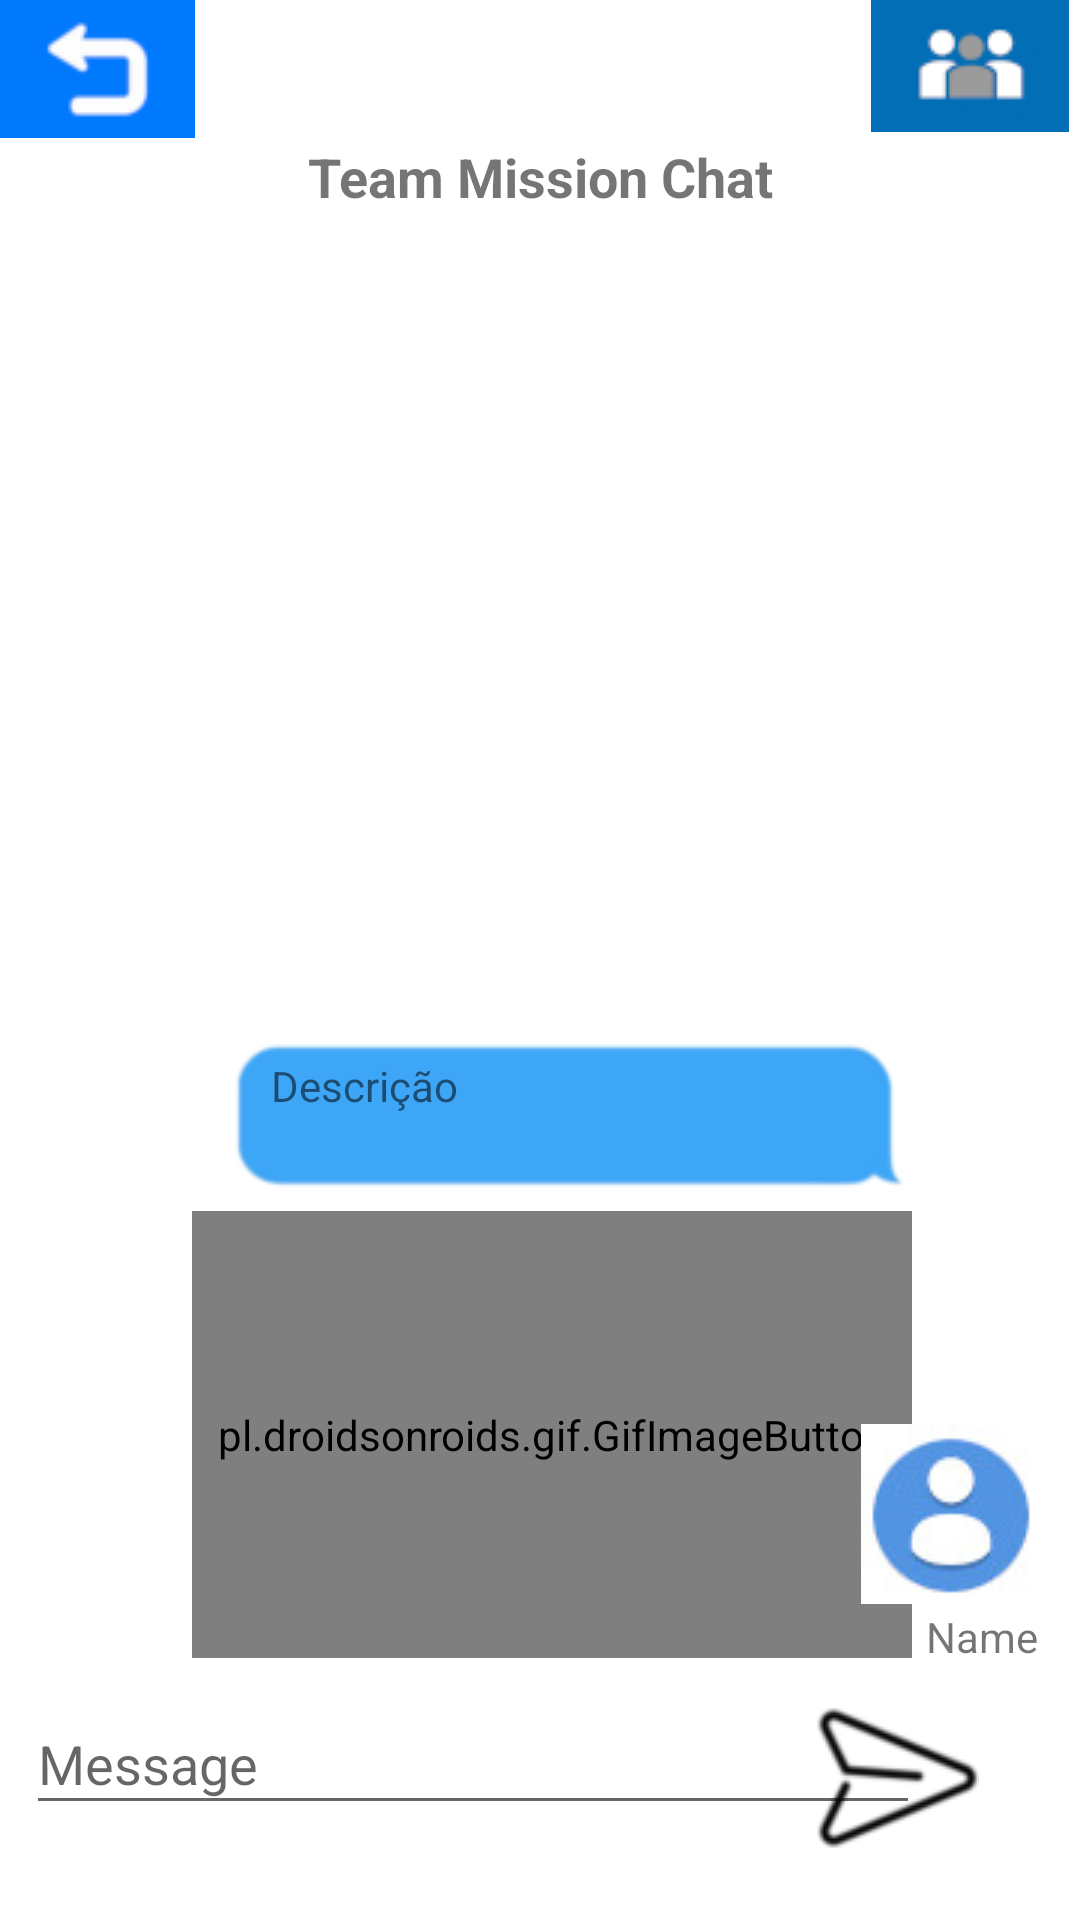

Write the Android layout XML for this screen, with the resource values it uses.
<!-- AndroidManifest.xml: application theme Theme.IHC_Proj -->
<!-- res/layout/activity_main14.xml -->
<?xml version="1.0" encoding="utf-8"?>

<androidx.constraintlayout.widget.ConstraintLayout xmlns:android="http://schemas.android.com/apk/res/android"
    xmlns:app="http://schemas.android.com/apk/res-auto"
    xmlns:tools="http://schemas.android.com/tools"
    android:layout_width="match_parent"
    android:layout_height="match_parent"
    tools:context=".MainActivity6"
    android:background="@color/corBackGround">

    <pl.droidsonroids.gif.GifImageButton
        android:id="@+id/gifImageButton_mgif"
        android:layout_width="240dp"
        android:layout_height="149dp"
        android:src="@drawable/forest_fire"
        app:layout_constraintBottom_toBottomOf="parent"
        app:layout_constraintEnd_toEndOf="parent"
        app:layout_constraintHorizontal_bias="0.534"
        app:layout_constraintStart_toStartOf="parent"
        app:layout_constraintTop_toTopOf="parent"
        app:layout_constraintVertical_bias="0.822" />

    <ImageView
        android:id="@+id/imageView2_mgif"
        android:layout_width="229dp"
        android:layout_height="168dp"
        app:layout_constraintBottom_toBottomOf="parent"
        app:layout_constraintEnd_toEndOf="parent"
        app:layout_constraintHorizontal_bias="0.593"
        app:layout_constraintStart_toStartOf="parent"
        app:layout_constraintTop_toTopOf="parent"
        app:layout_constraintVertical_bias="0.612"
        app:srcCompat="@drawable/message_r" />

    <TextView
        android:id="@+id/textView10_mgif"
        android:layout_width="203dp"
        android:layout_height="40dp"
        android:text="Descrição"
        app:layout_constraintBottom_toBottomOf="parent"
        app:layout_constraintEnd_toEndOf="parent"
        app:layout_constraintHorizontal_bias="0.576"
        app:layout_constraintStart_toStartOf="parent"
        app:layout_constraintTop_toTopOf="parent"
        app:layout_constraintVertical_bias="0.587" />

    <ImageButton
        android:id="@+id/send_imageButton_mgif"
        android:layout_width="73dp"
        android:layout_height="59dp"
        android:background="@null"
        app:layout_constraintBottom_toBottomOf="parent"
        app:layout_constraintEnd_toEndOf="parent"
        app:layout_constraintHorizontal_bias="0.915"
        app:layout_constraintStart_toStartOf="parent"
        app:layout_constraintTop_toTopOf="parent"
        app:layout_constraintVertical_bias="0.969"
        app:srcCompat="@drawable/send" />

    <EditText
        android:id="@+id/editTextTextPersonName3_mgif"
        android:layout_width="298dp"
        android:layout_height="44dp"
        android:ems="10"
        android:hint="Message"
        android:inputType="textPersonName"
        app:layout_constraintBottom_toBottomOf="parent"
        app:layout_constraintEnd_toEndOf="parent"
        app:layout_constraintHorizontal_bias="0.141"
        app:layout_constraintStart_toStartOf="parent"
        app:layout_constraintTop_toTopOf="parent"
        app:layout_constraintVertical_bias="0.947" />

    <ImageButton
        android:id="@+id/person_button3_mgif"
        android:layout_width="74dp"
        android:layout_height="71dp"
        android:background="@null"
        app:layout_constraintBottom_toBottomOf="parent"
        app:layout_constraintEnd_toEndOf="parent"
        app:layout_constraintHorizontal_bias="0.979"
        app:layout_constraintStart_toStartOf="parent"
        app:layout_constraintTop_toTopOf="parent"
        app:layout_constraintVertical_bias="0.824"
        app:srcCompat="@drawable/person" />

    <ImageButton
        android:id="@+id/participants_list3_mgif"
        android:layout_width="wrap_content"
        android:layout_height="wrap_content"
        android:background="@null"
        app:layout_constraintBottom_toBottomOf="parent"
        app:layout_constraintEnd_toEndOf="parent"
        app:layout_constraintHorizontal_bias="0.988"
        app:layout_constraintStart_toStartOf="parent"
        app:layout_constraintTop_toTopOf="parent"
        app:layout_constraintVertical_bias="0.0"
        app:srcCompat="@drawable/participants_list" />

    <ImageButton
        android:id="@+id/back_imageButton_3_mgif"
        android:layout_width="65dp"
        android:layout_height="46dp"
        app:layout_constraintStart_toStartOf="parent"
        app:layout_constraintTop_toTopOf="parent"
        app:srcCompat="@drawable/back"
        android:background="@null"/>

    <TextView
        android:id="@+id/textView18_mgif"
        android:layout_width="wrap_content"
        android:layout_height="wrap_content"
        android:text="Name"
        app:layout_constraintBottom_toBottomOf="parent"
        app:layout_constraintEnd_toEndOf="parent"
        app:layout_constraintHorizontal_bias="0.957"
        app:layout_constraintStart_toStartOf="parent"
        app:layout_constraintTop_toTopOf="parent"
        app:layout_constraintVertical_bias="0.863" />

    <TextView
        android:id="@+id/textView25_mgif"
        android:layout_width="wrap_content"
        android:layout_height="wrap_content"
        android:text="Team Mission Chat"
        android:textSize="18sp"
        android:textStyle="bold"
        app:layout_constraintBottom_toBottomOf="parent"
        app:layout_constraintEnd_toEndOf="parent"
        app:layout_constraintStart_toStartOf="parent"
        app:layout_constraintTop_toTopOf="parent"
        app:layout_constraintVertical_bias="0.076" />

</androidx.constraintlayout.widget.ConstraintLayout>
<!-- resources referenced by this layout -->
<resources>
  <color name="corBackGround">#FFFFFF</color>
  <!-- drawable back: png bitmap (drawable, 1486 bytes) -->
  <!-- drawable message_r: png bitmap (drawable, 4477 bytes) -->
  <!-- drawable participants_list: jpg bitmap (drawable, 3641 bytes) -->
  <!-- drawable person: jpg bitmap (drawable, 3204 bytes) -->
  <!-- drawable send: png bitmap (drawable-v24, 3069 bytes) -->
  <style name="Theme.IHC_Proj" parent="Theme.MaterialComponents.DayNight.NoActionBar">
          
          <item name="colorPrimary">@color/purple_500</item>
          <item name="colorPrimaryVariant">@color/purple_700</item>
          <item name="colorOnPrimary">@color/white</item>
          
          <item name="colorSecondary">@color/teal_200</item>
          <item name="colorSecondaryVariant">@color/teal_700</item>
          <item name="colorOnSecondary">@color/black</item>
          
          <item name="android:statusBarColor" tools:targetApi="l">?attr/colorPrimaryVariant</item>
          
      </style>
  <color name="purple_500">#FF6200EE</color>
  <color name="purple_700">#FF3700B3</color>
  <color name="white">#FFFFFFFF</color>
  <color name="teal_200">#FF03DAC5</color>
  <color name="teal_700">#FF018786</color>
  <color name="black">#FF000000</color>
</resources>
